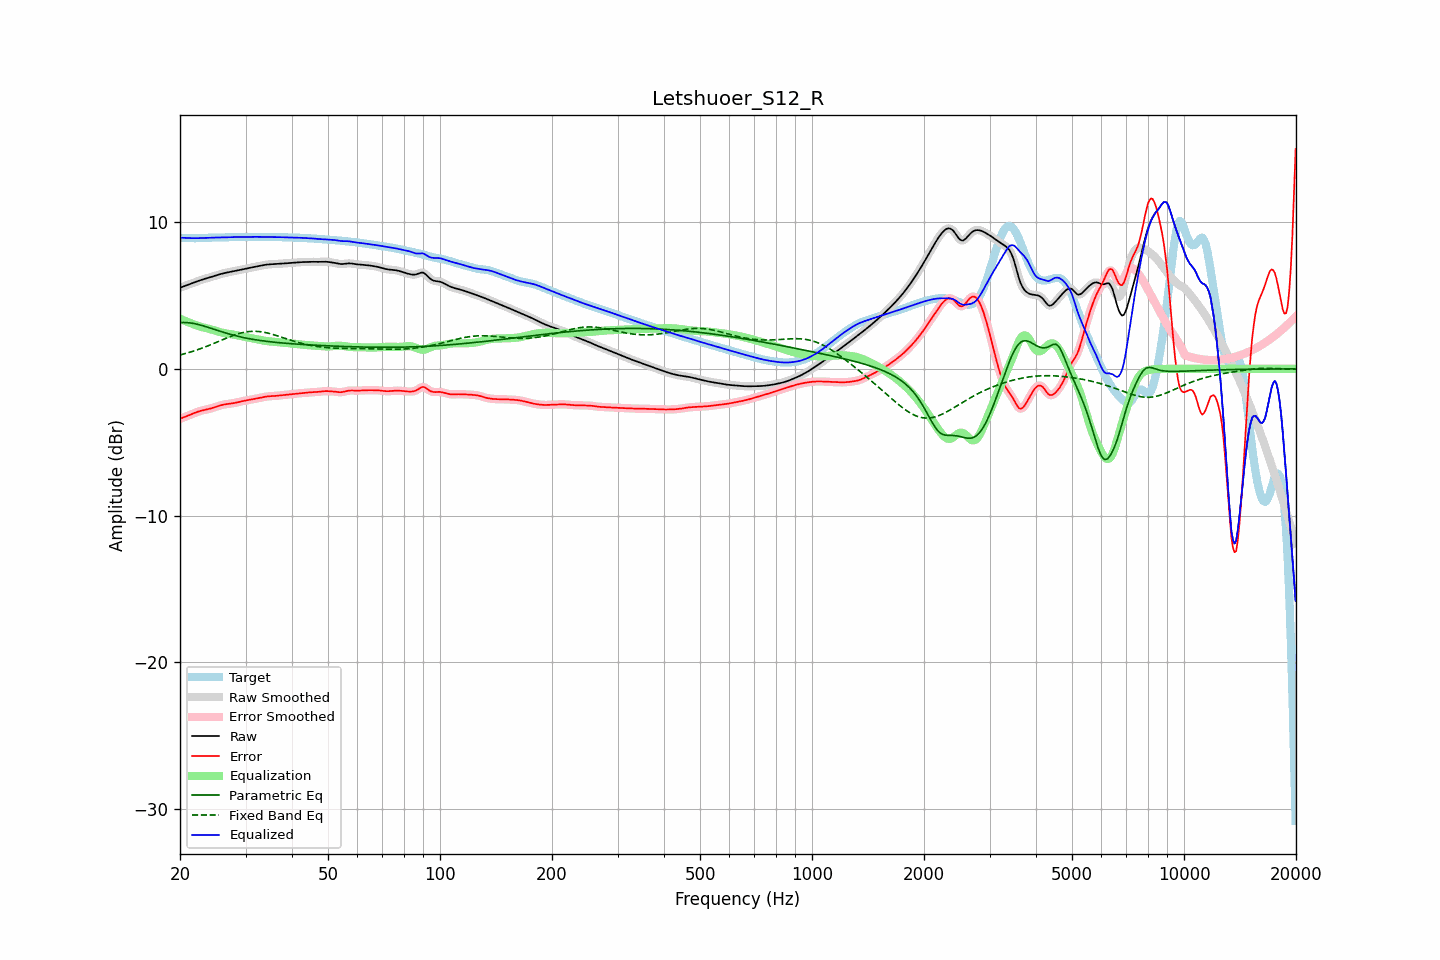

The file beside this chart, header and first rows:
frequency, raw, error, smoothed, error_smoothed, equalization, parametric_eq, fixed_band_eq, equalized_raw, equalized_smoothed, target
20.00, 5.52, -3.40, 5.52, -3.40, 3.41, 3.15, 0.95, 8.93, 8.93, 8.92
20.20, 5.56, -3.36, 5.56, -3.36, 3.36, 3.15, 0.97, 8.93, 8.93, 8.92
20.40, 5.61, -3.32, 5.61, -3.32, 3.32, 3.16, 1.00, 8.92, 8.92, 8.93
20.61, 5.65, -3.28, 5.65, -3.28, 3.27, 3.16, 1.03, 8.92, 8.92, 8.93
20.81, 5.69, -3.23, 5.69, -3.23, 3.23, 3.15, 1.06, 8.91, 8.91, 8.92
21.02, 5.73, -3.19, 5.73, -3.19, 3.18, 3.14, 1.10, 8.91, 8.91, 8.92
21.23, 5.77, -3.14, 5.77, -3.14, 3.14, 3.13, 1.13, 8.90, 8.90, 8.91
21.44, 5.81, -3.10, 5.81, -3.10, 3.10, 3.12, 1.16, 8.90, 8.90, 8.90
21.66, 5.85, -3.05, 5.85, -3.05, 3.05, 3.10, 1.20, 8.90, 8.90, 8.90
21.87, 5.89, -3.00, 5.89, -3.00, 3.01, 3.08, 1.23, 8.90, 8.90, 8.90
22.09, 5.93, -2.96, 5.93, -2.96, 2.97, 3.06, 1.27, 8.90, 8.90, 8.90
22.31, 5.97, -2.92, 5.97, -2.92, 2.93, 3.03, 1.31, 8.90, 8.90, 8.90
22.54, 6.01, -2.89, 6.01, -2.89, 2.89, 3.01, 1.34, 8.91, 8.91, 8.90
22.76, 6.05, -2.86, 6.05, -2.86, 2.86, 2.98, 1.38, 8.91, 8.91, 8.91
22.99, 6.08, -2.83, 6.08, -2.83, 2.83, 2.94, 1.42, 8.92, 8.92, 8.91
23.22, 6.12, -2.80, 6.12, -2.80, 2.81, 2.91, 1.47, 8.92, 8.92, 8.92
23.45, 6.15, -2.78, 6.15, -2.78, 2.78, 2.88, 1.51, 8.93, 8.93, 8.93
23.69, 6.18, -2.76, 6.18, -2.76, 2.75, 2.84, 1.55, 8.93, 8.93, 8.94
23.92, 6.21, -2.73, 6.21, -2.73, 2.73, 2.81, 1.59, 8.94, 8.94, 8.94
24.16, 6.24, -2.70, 6.24, -2.70, 2.70, 2.77, 1.64, 8.94, 8.94, 8.94
24.40, 6.28, -2.67, 6.28, -2.67, 2.66, 2.74, 1.68, 8.94, 8.94, 8.95
24.65, 6.31, -2.64, 6.31, -2.64, 2.63, 2.70, 1.73, 8.95, 8.95, 8.95
24.89, 6.35, -2.60, 6.35, -2.60, 2.60, 2.66, 1.78, 8.95, 8.95, 8.95
25.14, 6.38, -2.56, 6.38, -2.56, 2.56, 2.63, 1.82, 8.95, 8.95, 8.95
25.39, 6.42, -2.53, 6.42, -2.53, 2.53, 2.59, 1.87, 8.95, 8.95, 8.95
25.65, 6.45, -2.49, 6.45, -2.49, 2.50, 2.56, 1.92, 8.95, 8.95, 8.94
25.91, 6.48, -2.47, 6.48, -2.47, 2.47, 2.52, 1.96, 8.95, 8.95, 8.94
26.16, 6.51, -2.44, 6.51, -2.44, 2.45, 2.49, 2.01, 8.95, 8.95, 8.95
26.43, 6.53, -2.42, 6.53, -2.42, 2.42, 2.46, 2.05, 8.95, 8.95, 8.95
26.69, 6.55, -2.40, 6.55, -2.40, 2.40, 2.42, 2.10, 8.96, 8.96, 8.96
26.96, 6.58, -2.39, 6.58, -2.39, 2.39, 2.39, 2.14, 8.96, 8.96, 8.96
27.23, 6.60, -2.37, 6.60, -2.37, 2.37, 2.36, 2.19, 8.97, 8.97, 8.97
27.50, 6.62, -2.36, 6.62, -2.36, 2.35, 2.33, 2.23, 8.97, 8.97, 8.98
27.77, 6.64, -2.34, 6.64, -2.34, 2.34, 2.30, 2.27, 8.98, 8.98, 8.98
28.05, 6.67, -2.32, 6.66, -2.32, 2.32, 2.27, 2.31, 8.98, 8.98, 8.99
28.33, 6.69, -2.30, 6.69, -2.30, 2.30, 2.24, 2.35, 8.98, 8.98, 8.99
28.62, 6.71, -2.27, 6.71, -2.27, 2.27, 2.22, 2.38, 8.98, 8.98, 8.98
28.90, 6.73, -2.25, 6.73, -2.25, 2.25, 2.19, 2.41, 8.98, 8.98, 8.98
29.19, 6.75, -2.22, 6.75, -2.22, 2.22, 2.17, 2.44, 8.98, 8.98, 8.98
29.48, 6.78, -2.20, 6.78, -2.20, 2.20, 2.14, 2.47, 8.98, 8.98, 8.97
29.78, 6.80, -2.18, 6.80, -2.18, 2.18, 2.12, 2.49, 8.98, 8.98, 8.97
30.08, 6.82, -2.15, 6.82, -2.15, 2.16, 2.10, 2.51, 8.98, 8.98, 8.97
30.38, 6.84, -2.13, 6.84, -2.13, 2.14, 2.08, 2.53, 8.98, 8.98, 8.98
30.68, 6.87, -2.12, 6.87, -2.12, 2.12, 2.06, 2.54, 8.98, 8.98, 8.98
30.99, 6.89, -2.10, 6.89, -2.10, 2.10, 2.03, 2.55, 8.99, 8.99, 8.99
31.30, 6.91, -2.08, 6.91, -2.08, 2.08, 2.02, 2.56, 8.99, 8.99, 8.99
31.61, 6.94, -2.06, 6.94, -2.06, 2.06, 2.00, 2.56, 8.99, 8.99, 8.99
31.93, 6.96, -2.04, 6.96, -2.04, 2.03, 1.98, 2.56, 8.99, 8.99, 8.99
32.24, 6.98, -2.01, 6.98, -2.01, 2.01, 1.96, 2.55, 8.99, 8.99, 8.99
32.57, 7.00, -1.99, 7.00, -1.99, 1.99, 1.95, 2.54, 8.99, 8.99, 8.99
32.89, 7.02, -1.97, 7.02, -1.97, 1.97, 1.93, 2.53, 8.99, 8.99, 8.99
33.22, 7.04, -1.95, 7.04, -1.95, 1.95, 1.91, 2.52, 8.99, 8.99, 8.99
33.55, 7.07, -1.92, 7.07, -1.92, 1.92, 1.90, 2.50, 8.99, 8.99, 8.99
33.89, 7.08, -1.90, 7.08, -1.90, 1.91, 1.89, 2.48, 8.99, 8.99, 8.99
34.23, 7.10, -1.89, 7.10, -1.89, 1.89, 1.87, 2.45, 8.99, 8.99, 8.99
34.57, 7.11, -1.87, 7.11, -1.87, 1.88, 1.86, 2.43, 8.99, 8.99, 8.98
34.92, 7.12, -1.86, 7.12, -1.86, 1.87, 1.85, 2.40, 8.99, 8.99, 8.98
35.27, 7.13, -1.86, 7.13, -1.86, 1.86, 1.83, 2.37, 8.98, 8.98, 8.98
35.62, 7.13, -1.85, 7.13, -1.85, 1.85, 1.82, 2.34, 8.98, 8.98, 8.98
35.97, 7.14, -1.85, 7.14, -1.84, 1.84, 1.81, 2.30, 8.97, 8.98, 8.98
... 635 more rows
